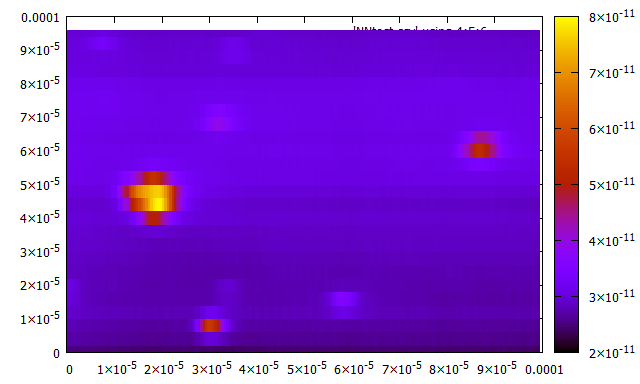

Data behind this chart, as committed beside it:
##ENCODING: csv
##X-Sampling: StartIndex, StepSize, NumberOfSteps
#0, 5, 10
##Y-Sampling: StartIndex, StepSize, NumberOfSteps
#0, 5, 10
##xindex, yindex, switch, xcoord/m, ycoord/m, current/A
0, 0, 0, 2.500000E-07, 2.500000E-07, 2.508200E-11
0, 1, 0, 2.500000E-07, 7.500000E-07, 2.508200E-11
0, 2, 0, 2.500000E-07, 1.250000E-06, 2.508200E-11
0, 3, 0, 2.500000E-07, 1.750000E-06, 2.508200E-11
0, 4, 0, 2.500000E-07, 2.250000E-06, 2.681900E-11
0, 5, 0, 2.500000E-07, 2.750000E-06, 2.681900E-11
0, 6, 0, 2.500000E-07, 3.250000E-06, 2.681900E-11
0, 7, 0, 2.500000E-07, 3.750000E-06, 2.681900E-11
0, 8, 0, 2.500000E-07, 4.250000E-06, 2.681900E-11
0, 9, 0, 2.500000E-07, 4.750000E-06, 2.681900E-11
0, 10, 0, 2.500000E-07, 5.250000E-06, 2.681900E-11
0, 11, 0, 2.500000E-07, 5.750000E-06, 2.681900E-11
0, 12, 0, 2.500000E-07, 6.250000E-06, 2.759100E-11
0, 13, 0, 2.500000E-07, 6.750000E-06, 2.759100E-11
0, 14, 0, 2.500000E-07, 7.250000E-06, 2.759100E-11
0, 15, 0, 2.500000E-07, 7.750000E-06, 2.759100E-11
0, 16, 0, 2.500000E-07, 8.250000E-06, 2.759100E-11
0, 17, 0, 2.500000E-07, 8.750000E-06, 2.759100E-11
0, 18, 0, 2.500000E-07, 9.250000E-06, 2.759100E-11
0, 19, 0, 2.500000E-07, 9.750000E-06, 2.759100E-11
0, 20, 0, 2.500000E-07, 1.025000E-05, 2.887300E-11
0, 21, 0, 2.500000E-07, 1.075000E-05, 2.887300E-11
0, 22, 0, 2.500000E-07, 1.125000E-05, 2.887300E-11
0, 23, 0, 2.500000E-07, 1.175000E-05, 2.887300E-11
0, 24, 0, 2.500000E-07, 1.225000E-05, 2.887300E-11
0, 25, 0, 2.500000E-07, 1.275000E-05, 2.887300E-11
0, 26, 0, 2.500000E-07, 1.325000E-05, 2.887300E-11
0, 27, 0, 2.500000E-07, 1.375000E-05, 2.887300E-11
0, 28, 0, 2.500000E-07, 1.425000E-05, 3.032500E-11
0, 29, 0, 2.500000E-07, 1.475000E-05, 3.032500E-11
0, 30, 0, 2.500000E-07, 1.525000E-05, 3.032500E-11
0, 31, 0, 2.500000E-07, 1.575000E-05, 3.032500E-11
0, 32, 0, 2.500000E-07, 1.625000E-05, 3.032500E-11
0, 33, 0, 2.500000E-07, 1.675000E-05, 3.032500E-11
0, 34, 0, 2.500000E-07, 1.725000E-05, 3.032500E-11
0, 35, 0, 2.500000E-07, 1.775000E-05, 3.032500E-11
0, 36, 0, 2.500000E-07, 1.825000E-05, 3.095400E-11
0, 37, 0, 2.500000E-07, 1.875000E-05, 3.095400E-11
0, 38, 0, 2.500000E-07, 1.925000E-05, 3.095400E-11
0, 39, 0, 2.500000E-07, 1.975000E-05, 3.095400E-11
0, 40, 0, 2.500000E-07, 2.025000E-05, 3.095400E-11
0, 41, 0, 2.500000E-07, 2.075000E-05, 3.095400E-11
0, 42, 0, 2.500000E-07, 2.125000E-05, 3.095400E-11
0, 43, 0, 2.500000E-07, 2.175000E-05, 3.095400E-11
0, 44, 0, 2.500000E-07, 2.225000E-05, 2.828100E-11
0, 45, 0, 2.500000E-07, 2.275000E-05, 2.828100E-11
0, 46, 0, 2.500000E-07, 2.325000E-05, 2.828100E-11
0, 47, 0, 2.500000E-07, 2.375000E-05, 2.828100E-11
0, 48, 0, 2.500000E-07, 2.425000E-05, 2.828100E-11
0, 49, 0, 2.500000E-07, 2.475000E-05, 2.828100E-11
0, 50, 0, 2.500000E-07, 2.525000E-05, 2.828100E-11
0, 51, 0, 2.500000E-07, 2.575000E-05, 2.828100E-11
0, 52, 0, 2.500000E-07, 2.625000E-05, 2.850000E-11
0, 53, 0, 2.500000E-07, 2.675000E-05, 2.850000E-11
0, 54, 0, 2.500000E-07, 2.725000E-05, 2.850000E-11
... 38,153 more rows
